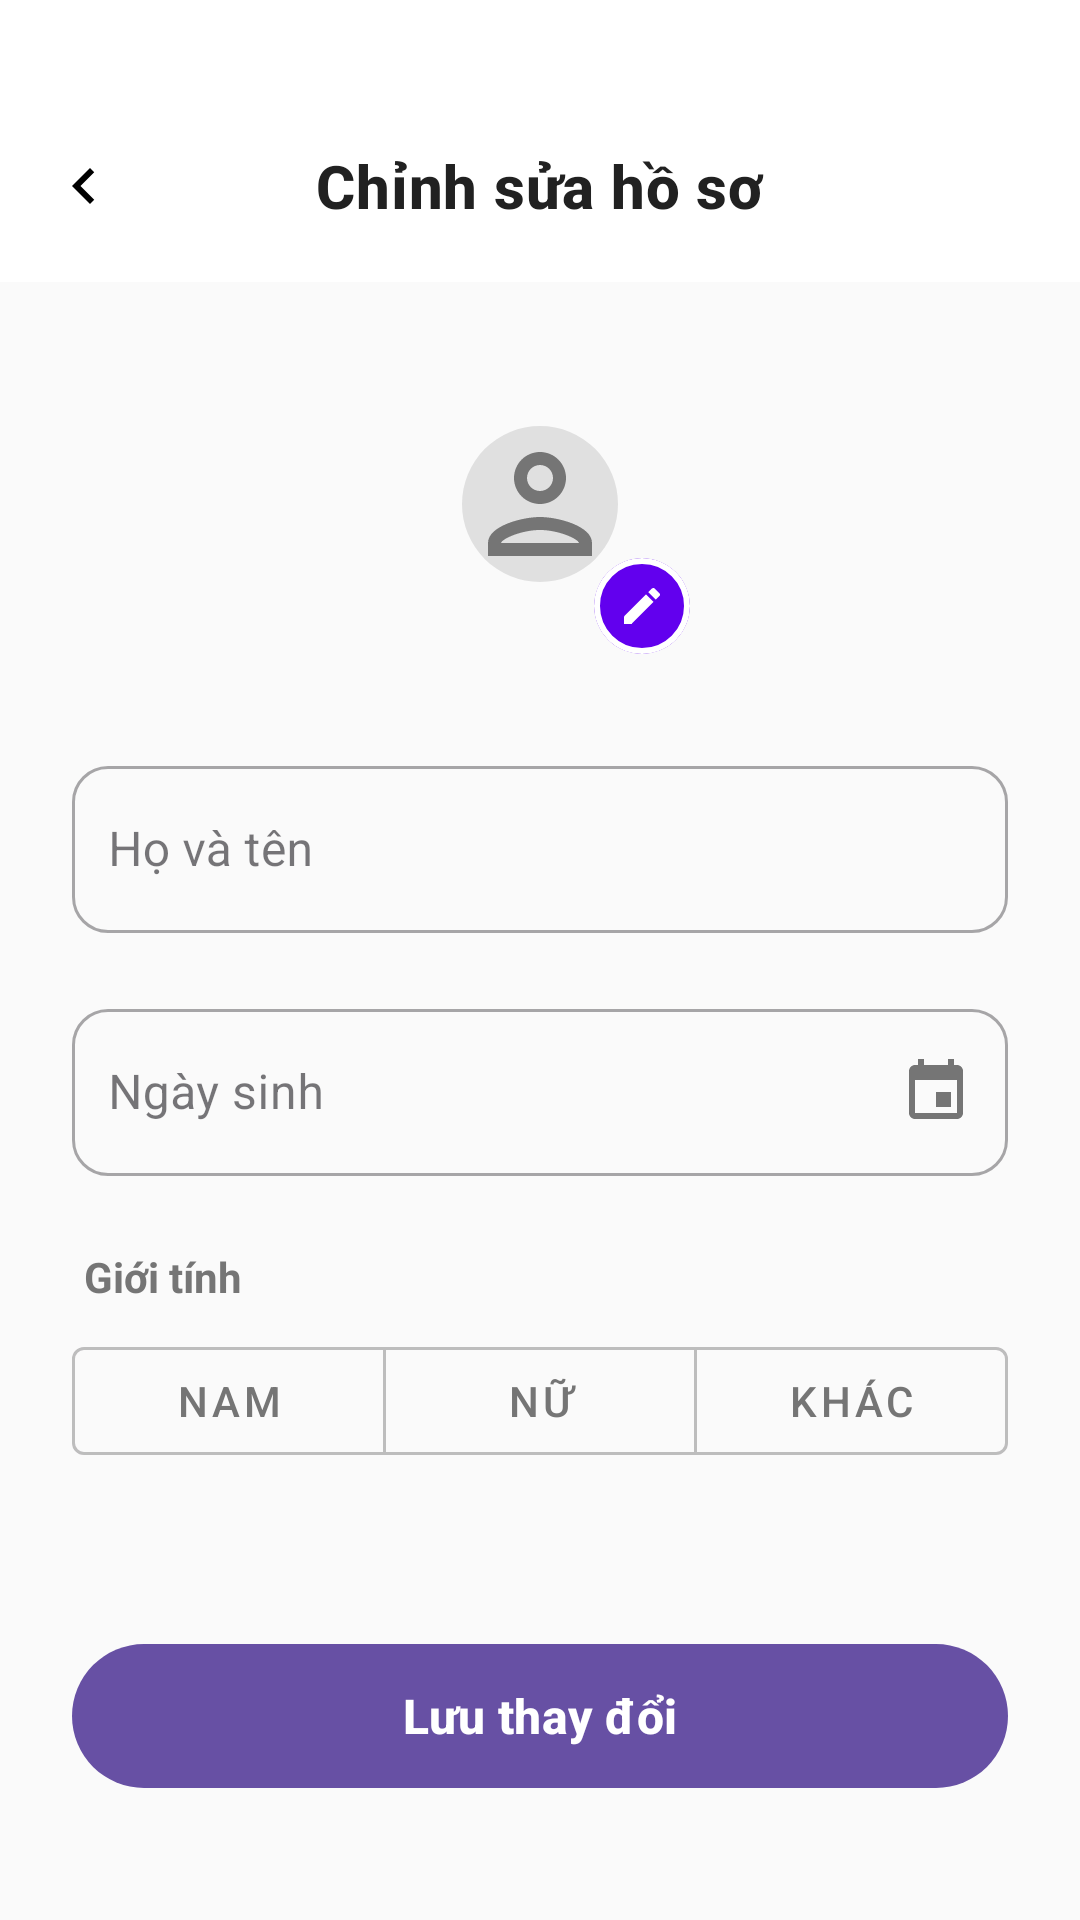

Produce the Android XML layout that renders to this screen, including the resource entries it uses.
<!-- AndroidManifest.xml: application theme Theme.MoodPress -->
<!-- res/layout/fragment_edit_profile.xml -->
<?xml version="1.0" encoding="utf-8"?>
<androidx.coordinatorlayout.widget.CoordinatorLayout
    xmlns:android="http://schemas.android.com/apk/res/android"
    xmlns:app="http://schemas.android.com/apk/res-auto"
    xmlns:tools="http://schemas.android.com/tools"
    android:layout_width="match_parent"
    android:layout_height="match_parent"
    android:background="#FAFAFA"
    android:fitsSystemWindows="false">
    <com.google.android.material.appbar.AppBarLayout
        android:layout_width="match_parent"
        android:layout_height="wrap_content"
        android:background="@color/white"
        app:elevation="0dp"
        app:liftOnScroll="true">

        <com.google.android.material.appbar.MaterialToolbar
            android:id="@+id/toolbar"
            android:layout_width="match_parent"
            android:layout_height="?attr/actionBarSize"
            android:layout_marginTop="30dp"
            app:navigationIcon="@drawable/ic_arrow_left"
            app:title="Chỉnh sửa hồ sơ"
            app:titleCentered="true"
            app:titleTextAppearance="@style/TextAppearance.App.Title" />
    </com.google.android.material.appbar.AppBarLayout>

    <androidx.core.widget.NestedScrollView
        android:layout_width="match_parent"
        android:layout_height="match_parent"
        android:fillViewport="true"
        app:layout_behavior="@string/appbar_scrolling_view_behavior">

        <LinearLayout
            android:layout_width="match_parent"
            android:layout_height="wrap_content"
            android:orientation="vertical"
            android:padding="24dp">

            <FrameLayout
                android:layout_width="wrap_content"
                android:layout_height="wrap_content"
                android:layout_gravity="center_horizontal"
                android:layout_marginBottom="32dp">

                <com.google.android.material.imageview.ShapeableImageView
                    android:layout_width="100dp"
                    android:layout_height="100dp"
                    android:background="#E0E0E0"
                    android:padding="24dp"
                    android:src="@drawable/ic_person_outline"
                    app:shapeAppearanceOverlay="@style/ShapeAppearance.Material3.Corner.Full"
                    app:tint="#757575" />

                <com.google.android.material.card.MaterialCardView
                    android:layout_width="32dp"
                    android:layout_height="32dp"
                    android:layout_gravity="bottom|end"
                    app:cardBackgroundColor="@color/colorPrimary"
                    app:cardCornerRadius="16dp"
                    app:strokeColor="@color/white"
                    app:strokeWidth="2dp">

                    <ImageView
                        android:layout_width="16dp"
                        android:layout_height="16dp"
                        android:layout_gravity="center"
                        android:src="@drawable/ic_edit"
                        app:tint="@color/white" />
                </com.google.android.material.card.MaterialCardView>
            </FrameLayout>

            <com.google.android.material.textfield.TextInputLayout
                android:id="@+id/name_layout"
                style="@style/Widget.MaterialComponents.TextInputLayout.OutlinedBox"
                android:layout_width="match_parent"
                android:layout_height="wrap_content"
                android:layout_marginBottom="20dp"
                android:hint="Họ và tên"

                app:boxCornerRadiusBottomEnd="12dp"
                app:boxCornerRadiusBottomStart="12dp"
                app:boxCornerRadiusTopEnd="12dp"
                app:boxCornerRadiusTopStart="12dp"
                app:startIconTint="#757575">

                <com.google.android.material.textfield.TextInputEditText
                    android:id="@+id/name_edit_text"
                    android:layout_width="match_parent"
                    android:layout_height="wrap_content"
                    android:inputType="textPersonName|textCapWords"
                    android:maxLines="1"
                    android:paddingStart="12dp"
                    android:paddingEnd="0dp"
                    android:textColor="#212121" />
            </com.google.android.material.textfield.TextInputLayout>

            <com.google.android.material.textfield.TextInputLayout
                android:id="@+id/birthday_layout"
                style="@style/Widget.MaterialComponents.TextInputLayout.OutlinedBox"
                android:layout_width="match_parent"
                android:layout_height="wrap_content"
                android:layout_marginBottom="24dp"
                android:hint="Ngày sinh"
                app:boxCornerRadiusBottomEnd="12dp"
                app:boxCornerRadiusBottomStart="12dp"
                app:boxCornerRadiusTopEnd="12dp"
                app:boxCornerRadiusTopStart="12dp"
                app:endIconDrawable="@drawable/ic_calendar"
                app:endIconMode="custom"
                app:endIconTint="#757575"
                app:startIconTint="#757575">

                <com.google.android.material.textfield.TextInputEditText
                    android:id="@+id/birthday_edit_text"
                    android:layout_width="match_parent"
                    android:layout_height="wrap_content"
                    android:clickable="true"
                    android:focusable="false"
                    android:inputType="none"
                    android:paddingStart="12dp"
                    android:paddingEnd="0dp"
                    android:textColor="#212121" />
            </com.google.android.material.textfield.TextInputLayout>

            <TextView
                android:layout_width="wrap_content"
                android:layout_height="wrap_content"
                android:layout_marginStart="4dp"
                android:layout_marginBottom="8dp"
                android:text="Giới tính"
                android:textColor="#757575"
                android:textSize="14sp"
                android:textStyle="bold" />

            <com.google.android.material.button.MaterialButtonToggleGroup
                android:id="@+id/gender_toggle_group"
                android:layout_width="match_parent"
                android:layout_height="wrap_content"
                app:selectionRequired="true"
                app:singleSelection="true">

                <com.google.android.material.button.MaterialButton
                    android:id="@+id/btn_gender_male"
                    style="@style/Widget.MaterialComponents.Button.OutlinedButton"
                    android:layout_width="0dp"
                    android:layout_height="wrap_content"
                    android:layout_weight="1"
                    android:text="Nam"
                    android:textColor="@color/selector_gender_text_color"
                    app:strokeColor="@color/selector_gender_stroke_color" />

                <com.google.android.material.button.MaterialButton
                    android:id="@+id/btn_gender_female"
                    style="@style/Widget.MaterialComponents.Button.OutlinedButton"
                    android:layout_width="0dp"
                    android:layout_height="wrap_content"
                    android:layout_weight="1"
                    android:text="Nữ"
                    android:textColor="@color/selector_gender_text_color"
                    app:strokeColor="@color/selector_gender_stroke_color" />

                <com.google.android.material.button.MaterialButton
                    android:id="@+id/btn_other"
                    style="@style/Widget.MaterialComponents.Button.OutlinedButton"
                    android:layout_width="0dp"
                    android:layout_height="wrap_content"
                    android:layout_weight="1"
                    android:text="Khác"
                    android:textColor="@color/selector_gender_text_color"
                    app:strokeColor="@color/selector_gender_stroke_color" />

            </com.google.android.material.button.MaterialButtonToggleGroup>

            <Space
                android:layout_width="match_parent"
                android:layout_height="0dp"
                android:layout_weight="1"
                android:minHeight="40dp" />

            <com.google.android.material.button.MaterialButton
                android:id="@+id/button_save"
                android:layout_width="match_parent"
                android:layout_height="56dp"
                android:layout_marginBottom="16dp"
                android:text="Lưu thay đổi"
                android:textSize="16sp"
                android:textStyle="bold"
                app:cornerRadius="28dp" />

        </LinearLayout>
    </androidx.core.widget.NestedScrollView>

</androidx.coordinatorlayout.widget.CoordinatorLayout>
<!-- resources referenced by this layout -->
<resources>
  <color name="colorPrimary">#6200EE</color>
  <color name="white">#FFFFFFFF</color>
  <!-- drawable ic_arrow_left (drawable) -->
  <vector xmlns:android="http://schemas.android.com/apk/res/android"
      android:width="24dp"
      android:height="24dp"
      android:viewportWidth="24"
      android:viewportHeight="24">
  
      <path
          android:fillColor="@android:color/black"
          android:pathData="M15.41,7.41L10.83,12l4.58,4.59L14,18l-6,-6 6,-6z"/>
  </vector>
  <!-- drawable ic_calendar (drawable) -->
  <vector xmlns:android="http://schemas.android.com/apk/res/android"
      android:width="24dp"
      android:height="24dp"
      android:viewportWidth="24"
      android:viewportHeight="24"
      android:tint="?attr/colorControlNormal">
      <path
          android:fillColor="@android:color/white"
          android:pathData="M17,12h-5v5h5v-5zM16,1v2L8,3V1L6,1v2L5,3c-1.11,0 -1.99,0.9 -1.99,2L3,19c0,1.1 0.89,2 2,2h14c1.1,0 2,-0.9 2,-2V5c0,-1.1 -0.9,-2 -2,-2h-1V1h-2zM19,19L5,19V8h14v11z"/>
  </vector>
  <!-- drawable ic_edit (drawable) -->
  <vector xmlns:android="http://schemas.android.com/apk/res/android"
      android:width="24dp"
      android:height="24dp"
      android:viewportWidth="24"
      android:viewportHeight="24"
      android:tint="?attr/colorControlNormal">
      <path
          android:fillColor="@android:color/black"
          android:pathData="M3,17.25V21h3.75L17.81,9.94l-3.75,-3.75L3,17.25zM20.71,7.04c0.39,-0.39 0.39,-1.02 0,-1.41l-2.34,-2.34c-0.39,-0.39 -1.02,-0.39 -1.41,0l-1.83,1.83l3.75,3.75L20.71,7.04z"/>
  </vector>
  <!-- drawable ic_person_outline (drawable) -->
  <vector xmlns:android="http://schemas.android.com/apk/res/android"
      android:width="24dp"
      android:height="24dp"
      android:viewportWidth="24"
      android:viewportHeight="24"
      android:tint="?attr/colorControlNormal">
      <path
          android:fillColor="@android:color/black"
          android:pathData="M12,6c1.1,0 2,0.9 2,2s-0.9,2 -2,2 -2,-0.9 -2,-2 0.9,-2 2,-2m0,10c2.7,0 5.8,1.29 6,2H6c0.2,-0.71 3.3,-2 6,-2m0,-12C9.79,4 8,5.79 8,8s1.79,4 4,4 4,-1.79 4,-4 -1.79,-4 -4,-4zM12,14c-2.67,0 -8,1.34 -8,4v2h16v-2c0,-2.66 -5.33,-4 -8,-4z"/>
  </vector>
  <style name="TextAppearance.App.Title" parent="TextAppearance.MaterialComponents.Headline6">
          <item name="android:textSize">20sp</item>
          <item name="android:textStyle">bold</item>
          <item name="android:textColor">#212121</item>
          <item name="fontFamily">sans-serif-medium</item>
      </style>
  <style name="Theme.MoodPress" parent="Base.Theme.MoodPress" />
  <style name="Base.Theme.MoodPress" parent="Theme.Material3.Light.NoActionBar">
      </style>
</resources>
